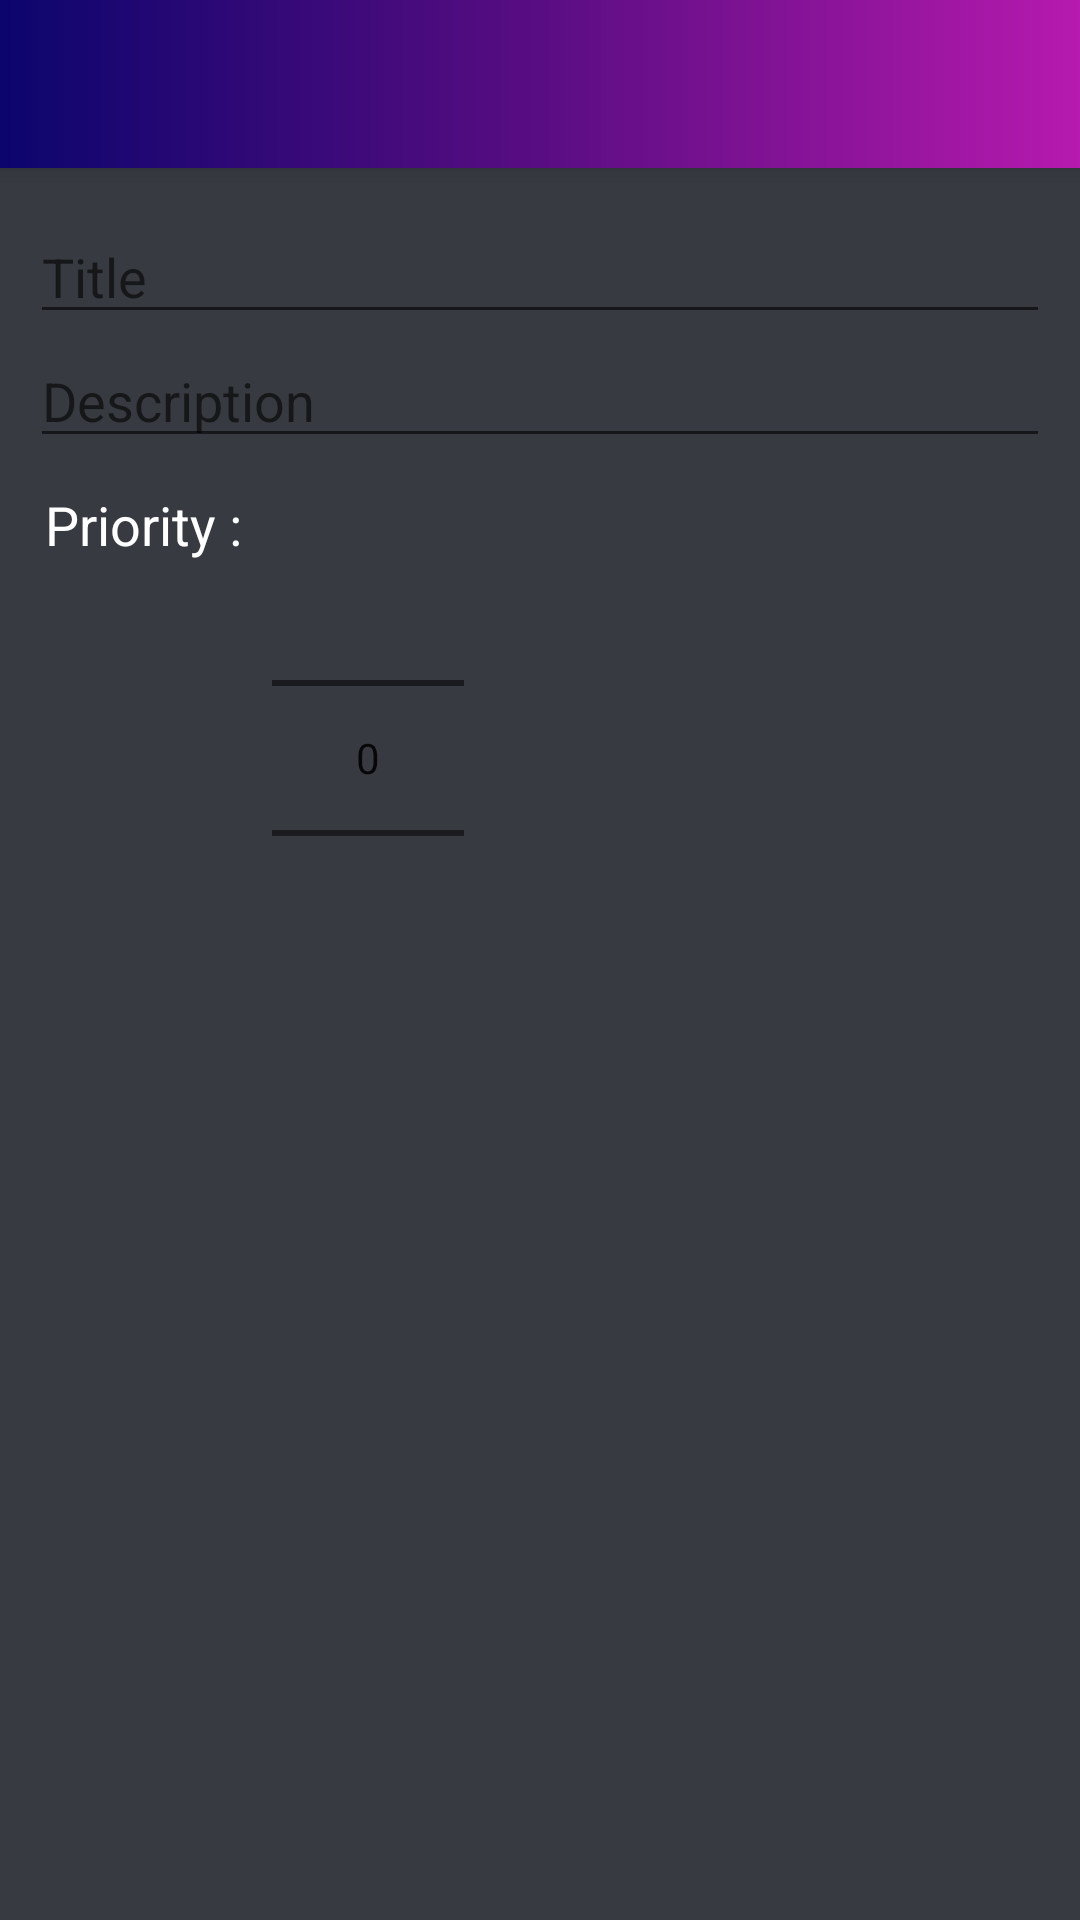

Layout XML and referenced resources for this Android screen:
<!-- AndroidManifest.xml: activity theme Theme.MyPlanner.NoActionBar -->
<!-- res/layout/activity_create_note.xml -->
<?xml version="1.0" encoding="utf-8"?>
<androidx.constraintlayout.widget.ConstraintLayout
    xmlns:android="http://schemas.android.com/apk/res/android"
    xmlns:app="http://schemas.android.com/apk/res-auto"
    xmlns:tools="http://schemas.android.com/tools"
    android:layout_width="match_parent"
    android:layout_height="match_parent"
    tools:context=".CreateNoteActivity"
    android:background="@color/black">

    <include
        android:id="@+id/appBar"
        layout="@layout/app_bar_create_note"
        android:layout_width="match_parent"
        android:layout_height="match_parent"
        tools:layout_editor_absoluteX="0dp"
        tools:layout_editor_absoluteY="-92dp" />

    <EditText
        android:id="@+id/edit_text_title"
        android:layout_width="match_parent"
        android:layout_height="wrap_content"
        android:layout_marginStart="10dp"
        android:layout_marginLeft="10dp"
        android:layout_marginTop="70dp"
        android:layout_marginEnd="10dp"
        android:layout_marginRight="10dp"
        android:hint="Title"
        android:inputType="text"
        android:textColor="@color/white"
        app:layout_constraintEnd_toEndOf="parent"
        app:layout_constraintStart_toStartOf="parent"
        app:layout_constraintTop_toTopOf="@+id/appBar" />

    <EditText
        android:id="@+id/edit_text_desc"
        android:layout_width="match_parent"
        android:layout_height="wrap_content"
        android:layout_marginStart="10dp"
        android:layout_marginLeft="10dp"
        android:layout_marginEnd="10dp"
        android:layout_marginRight="10dp"
        android:hint="Description"
        android:inputType="textMultiLine"
        android:textColor="@color/white"
        app:layout_constraintEnd_toEndOf="parent"
        app:layout_constraintHorizontal_bias="0.0"
        app:layout_constraintStart_toStartOf="parent"
        app:layout_constraintTop_toBottomOf="@+id/edit_text_title" />

    <TextView
        android:id="@+id/text_view_priority"
        android:layout_width="wrap_content"
        android:layout_height="wrap_content"
        android:layout_marginStart="15dp"
        android:layout_marginLeft="15dp"
        android:layout_marginTop="10dp"
        android:text="Priority :"
        android:textColor="@color/white"
        android:textAppearance="@style/TextAppearance.AppCompat.Medium"
        app:layout_constraintStart_toStartOf="parent"
        app:layout_constraintTop_toBottomOf="@+id/edit_text_desc" />

    <NumberPicker
        android:id="@+id/number_picker_priority"
        android:layout_width="wrap_content"
        android:layout_height="wrap_content"
        android:layout_marginStart="10dp"
        android:layout_marginLeft="10dp"
        android:layout_marginTop="10dp"
        app:layout_constraintStart_toEndOf="@+id/text_view_priority"
        app:layout_constraintTop_toBottomOf="@+id/edit_text_desc" />

</androidx.constraintlayout.widget.ConstraintLayout>
<!-- res/layout/app_bar_create_note.xml (included above) -->
<?xml version="1.0" encoding="utf-8"?>
<androidx.coordinatorlayout.widget.CoordinatorLayout xmlns:android="http://schemas.android.com/apk/res/android"
    xmlns:app="http://schemas.android.com/apk/res-auto"
    xmlns:tools="http://schemas.android.com/tools"
    android:layout_width="match_parent"
    android:layout_height="match_parent"
    tools:context=".CreateNoteActivity" >

    <com.google.android.material.appbar.AppBarLayout
        android:layout_width="match_parent"
        android:layout_height="wrap_content"
        android:theme="@style/Theme.MyPlanner.AppBarOverlay"
        android:name="com.example.myplanner.ui.CreateNoteActivity"
        android:label="Create Notes"
        >

        <androidx.appcompat.widget.Toolbar
            android:id="@+id/toolbar2"
            android:layout_width="match_parent"
            android:layout_height="?attr/actionBarSize"
            android:background="@drawable/side_nav_bar"
            app:popupTheme="@style/Theme.MyPlanner.PopupOverlay" />

    </com.google.android.material.appbar.AppBarLayout>

</androidx.coordinatorlayout.widget.CoordinatorLayout>
<!-- resources referenced by this layout -->
<resources>
  <color name="black">#373A40</color>
  <color name="white">#FFFFFFFF</color>
  <!-- drawable side_nav_bar (drawable) -->
  <shape xmlns:android="http://schemas.android.com/apk/res/android"
      android:shape="rectangle">
  
  
  
  
  
      <gradient
          android:startColor="#0c056d"
          android:centerColor="#590d82"
          android:endColor="#b61aae"
          android:type="linear" />
  </shape>
  <style name="Theme.MyPlanner.AppBarOverlay" parent="ThemeOverlay.AppCompat.Dark.ActionBar" />
  <style name="Theme.MyPlanner.PopupOverlay" parent="ThemeOverlay.AppCompat.Light" />
  <style name="Theme.MyPlanner.NoActionBar">
          <item name="windowActionBar">false</item>
          <item name="windowNoTitle">true</item>
      </style>
</resources>
